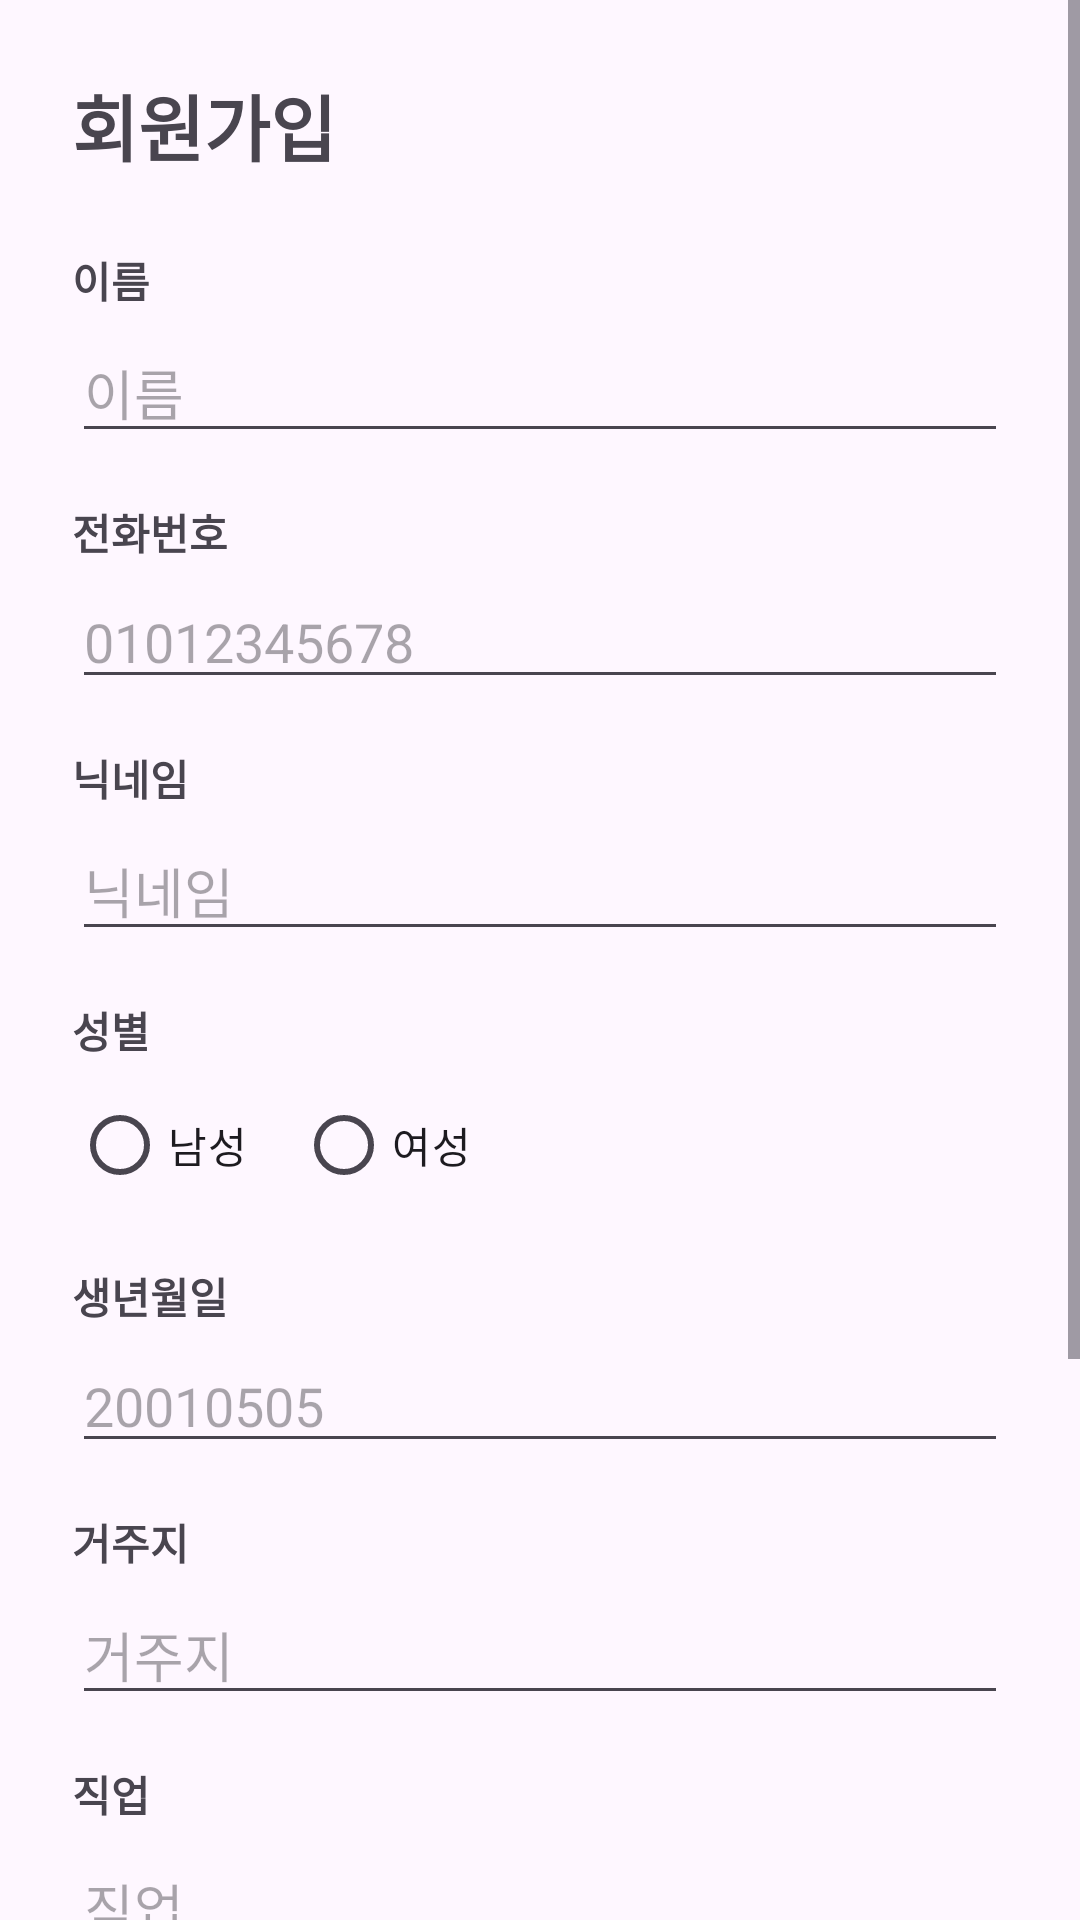

The Android layout XML behind this screen, and the referenced resources:
<!-- AndroidManifest.xml: application theme Theme.Mobile_survey_application -->
<!-- res/layout/activity_register.xml -->
<?xml version="1.0" encoding="utf-8"?>
<FrameLayout
    xmlns:android="http://schemas.android.com/apk/res/android"
    xmlns:app="http://schemas.android.com/apk/res-auto"
    xmlns:tools="http://schemas.android.com/tools"
    android:layout_width="match_parent"
    android:layout_height="match_parent">
    <ScrollView xmlns:android="http://schemas.android.com/apk/res/android"
        android:layout_width="match_parent"
        android:layout_height="match_parent">

        <LinearLayout
            android:layout_width="match_parent"
            android:layout_height="wrap_content"
            android:orientation="vertical"
            android:padding="24dp">

            <TextView
                android:layout_width="wrap_content"
                android:layout_height="wrap_content"
                android:text="회원가입"
                android:textSize="24sp"
                android:textStyle="bold"
                android:layout_marginBottom="24dp" />

            <TextView android:layout_width="wrap_content" android:layout_height="wrap_content"
                android:text="이름" android:textStyle="bold" android:layout_marginBottom="4dp"/>
            <EditText
                android:id="@+id/et_name"
                android:layout_width="match_parent"
                android:layout_height="wrap_content"
                android:hint="이름"
                android:maxLength="20"
                android:layout_marginBottom="16dp" />

            <TextView android:layout_width="wrap_content" android:layout_height="wrap_content"
                android:text="전화번호" android:textStyle="bold" android:layout_marginBottom="4dp"/>
            <EditText
                android:id="@+id/et_telephone"
                android:layout_width="match_parent"
                android:layout_height="wrap_content"
                android:hint="01012345678"
                android:inputType="number"
                android:maxLength="13"
                android:layout_marginBottom="16dp" />

            <TextView android:layout_width="wrap_content" android:layout_height="wrap_content"
                android:text="닉네임" android:textStyle="bold" android:layout_marginBottom="4dp"/>
            <EditText
                android:id="@+id/et_nickname"
                android:layout_width="match_parent"
                android:layout_height="wrap_content"
                android:hint="닉네임"
                android:maxLength="12"
                android:layout_marginBottom="16dp" />

            <TextView android:layout_width="wrap_content" android:layout_height="wrap_content"
                android:text="성별" android:textStyle="bold" android:layout_marginBottom="4dp"/>
            <RadioGroup
                android:id="@+id/rg_gender"
                android:layout_width="match_parent"
                android:layout_height="wrap_content"
                android:orientation="horizontal"
                android:layout_marginBottom="16dp">
                <RadioButton android:id="@+id/rb_male"
                    android:layout_width="wrap_content" android:layout_height="wrap_content"
                    android:text="남성" android:layout_marginEnd="16dp"/>
                <RadioButton android:id="@+id/rb_female"
                    android:layout_width="wrap_content" android:layout_height="wrap_content"
                    android:text="여성" />
            </RadioGroup>

            <TextView android:layout_width="wrap_content" android:layout_height="wrap_content"
                android:text="생년월일" android:textStyle="bold" android:layout_marginBottom="4dp"/>
            <EditText
                android:id="@+id/et_birth_date"
                android:layout_width="match_parent"
                android:layout_height="wrap_content"
                android:hint="20010505"
                android:inputType="number"
                android:maxLength="10"
                android:layout_marginBottom="16dp" />

            <TextView android:layout_width="wrap_content" android:layout_height="wrap_content"
                android:text="거주지" android:textStyle="bold" android:layout_marginBottom="4dp"/>
            <EditText
                android:id="@+id/et_region"
                android:layout_width="match_parent"
                android:layout_height="wrap_content"
                android:hint="거주지"
                android:layout_marginBottom="16dp" />

            <TextView android:layout_width="wrap_content" android:layout_height="wrap_content"
                android:text="직업" android:textStyle="bold" android:layout_marginBottom="4dp"/>
            <EditText
                android:id="@+id/et_occupation"
                android:layout_width="match_parent"
                android:layout_height="wrap_content"
                android:hint="직업"
                android:layout_marginBottom="24dp" />

            <TextView android:layout_width="wrap_content" android:layout_height="wrap_content"
                android:text="관심 카테고리 (3개 선택, 선택 순서 = 선호도 순위)"
                android:textStyle="bold" android:layout_marginBottom="8dp"/>
                    

            <LinearLayout
                android:id="@+id/btnCategory"
                android:layout_width="match_parent"
                android:layout_height="72dp"
                android:background="@drawable/bg_mypage_card"
                android:clickable="true"
                android:focusable="true"
                android:gravity="center_vertical"
                android:orientation="horizontal"
                android:paddingStart="16dp"
                android:paddingEnd="16dp">

                <LinearLayout
                    android:layout_width="0dp"
                    android:layout_height="wrap_content"
                    android:layout_weight="1"
                    android:orientation="vertical">

                    <TextView
                        android:layout_width="wrap_content"
                        android:layout_height="wrap_content"
                        android:text="관심 카테고리"
                        android:textColor="#999999"
                        android:textSize="12sp" />

                    <TextView
                        android:id="@+id/btnCategoryText"
                        android:layout_width="wrap_content"
                        android:layout_height="wrap_content"
                        android:layout_marginTop="6dp"
                        android:text="음식, 여행, 동물"
                        android:textColor="#222222"
                        android:textSize="15sp"
                        android:textStyle="bold" />
                </LinearLayout>

                <TextView
                    android:layout_width="wrap_content"
                    android:layout_height="wrap_content"
                    android:text="›"
                    android:textColor="#111111"
                    android:textSize="30sp"
                    android:textStyle="bold" />
            </LinearLayout>

            <LinearLayout
                android:id="@+id/ll_categories"
                android:layout_width="match_parent"
                android:layout_height="wrap_content"
                android:orientation="vertical"
                android:layout_marginBottom="32dp"/>

            <ProgressBar
                android:id="@+id/progress_bar"
                android:layout_width="wrap_content"
                android:layout_height="wrap_content"
                android:visibility="gone"
                android:layout_gravity="center"
                android:layout_marginBottom="16dp"/>

            <Button
                android:id="@+id/btn_register"
                android:layout_width="match_parent"
                android:layout_height="52dp"
                android:layout_marginBottom="16dp"
                android:text="다음" />

        </LinearLayout>
    </ScrollView>
    
    <FrameLayout
        android:id="@+id/fragment_container"
        android:layout_width="match_parent"
        android:layout_height="match_parent"
        android:visibility="gone" />

</FrameLayout>
<!-- resources referenced by this layout -->
<resources>
  <!-- drawable bg_mypage_card (drawable) -->
  <?xml version="1.0" encoding="utf-8"?>
  <shape xmlns:android="http://schemas.android.com/apk/res/android">
      <solid android:color="#FFFFFF" />
      <stroke
          android:width="1dp"
          android:color="#222222" />
      <corners android:radius="12dp" />
  </shape>
  <style name="Theme.Mobile_survey_application" parent="Base.Theme.Mobile_survey_application" />
  <style name="Base.Theme.Mobile_survey_application" parent="Theme.Material3.DayNight.NoActionBar">
          
          
      </style>
</resources>
